Run: headless pygame with SDL's dummy video driver; simulated clock (each Clock.tick advances the game by its frame time, no real sleeping); random seed 0; keys injected as events and as key.get_pressed() state; mouse plan: one left click at the window centre at the start of phase 2, then a move to the lower-right quarter at the start of phase 3.
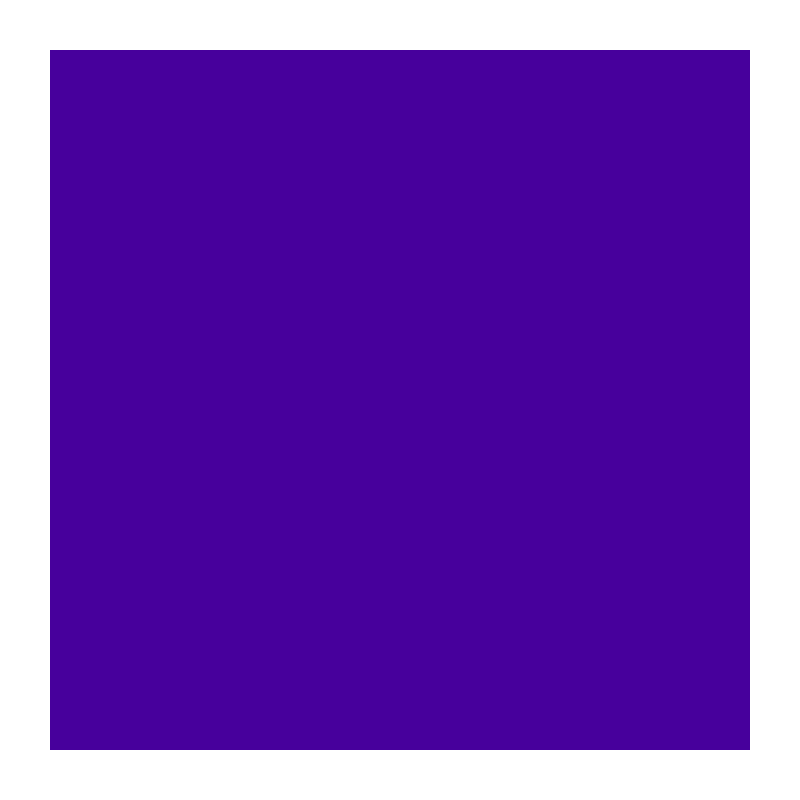
Frame 1 of 4 · flips 1–60 · no input
Frame 2 of 4 · flips 61–180 · clicked the window centre · tapped SPACE, RETURN · held RIGHT (→), D · screen unchanged from frame 1, image omitted
Frame 3 of 4 · flips 181–300 · moved the mouse to the lower-right quarter · held DOWN (↓), S · screen unchanged from frame 2, image omitted
Frame 4 of 4 · flips 301–420 · held LEFT (←), A, UP (↑), W · screen unchanged from frame 3, image omitted

The pygame program that drew these frames:

import pygame
from collections import deque #used for queue
pygame.init()
#--------------------------------------------

#CONSTANCS USED IN MAZE_GEN
screen_size=(WIDTH,HEIGHT)=(800,800)
BGCOLOUR=( 255 , 255 , 255)


#SETTING UP THE SCREEN
screen=pygame.display.set_mode(screen_size)
rekt=(50,50,WIDTH-100,HEIGHT-100)

screen.fill((255,255,255))#white color of the screen
screen.fill((71, 0, 156),rekt)#voilet cor of the screeen
pressed=False
wall=[]
pygame.display.update()
#_________________________________________________________
class cell (object):
	def __init__(self,cell_size,color,pos):
		self.cell_size=cell_size
		self.color=color
		self.pos=pos
		self.rekt=(pos[0],pos[1],self.cell_size,self.cell_size)
		self.is_src=False #set the flag if the cell obj is  SOURCE
		self.is_dest=False#set the flag if the cell obj is DESTINATION
		self.is_wall=False#sel if the flag is cell obj is WALL
		#________________variables used by path finding algos________________________
		self.parent=(0,0)
		self.visited=False #set if the cell is visited
		self.dist=0#dist from SOURCE cell
		#_______________________________________________________________________
	def change_cell_color(self,color):
		self.color=color
	def draw(self,SCREEN,color=[71,0,156]):
		self.color=color
		SCREEN.fill(color,self.rekt)		
		pygame.display.update(self.rekt)
		
		
class Grid (object):
	source_set=False #both are python static variables thet are shared by all the objects of grid class
	dest_set=False
	dest=(0,0)#cell coordinates of source and destination
	src=(0,0)
	erectwall=False #flsg that allows to to build wall
	breakwall=False#flag that allows to break walls
	
	def __init__(self,rows,cols,cell_size,x,y,color=[71,0,156]):
		self.xcount=rows
		self.ycount=cols
		self.cell_size=cell_size
		self.pos=(x,y)
		self.cell_color=color
		self.grid=[]
		for i in range(0, self.xcount):
			self.grid.append([])
			for j in range (0,self.ycount):
				self.grid[i].append(cell(self.cell_size,     self.cell_color ,     (50+i*self.cell_size ,50+j*self.cell_size )))
				self.grid[i][j].draw(screen)	
	def resetsrc(self):
		#print(self.src,"\nsrc_set?",self.source_set)
		self.source_set=False
		self.grid [ self.src[0] ] [ self.src[1] ].draw(screen)
		self.src=(0,0)
	def resetdest(self):
		#print(self.dest,"\nsrc_set?",self.dest_set)
		self.dest_set=False
		self.grid [ self.dest[0] ] [ self.dest[1] ].draw(screen)
		self.dest=(0,0)
	def reset(self):
		pass	

MAZE=Grid(50,50,14,50,50)

def isvalid(cell_coord):
	if(cell_coord [  0 ]  >= 0 and cell_coord [  0 ]  < 50 and cell_coord [ 1 ] >=0 and cell_coord [  1 ]  <50 and not MAZE.grid[ cell_coord [  0 ]   ][ cell_coord [  1  ]   ].is_wall):
		return True
	return False
	
def BFS(maze):
	maze.grid [ maze.src[0] ] [ maze.src[1] ].dist=0
	maze.grid [ maze.src[0] ] [ maze.src[1] ].visited=True #set the SOURCE  CELL  as VISITED
	maze.grid[ maze.src[0] ][ maze.src[1] ].parent=(-1,-1)#set the PARENT of the  SOURE CELL as (-1,-1)
	
	visited_cell_color=[184,255,99]
	
	q=deque() #queue maintains the vertices whose adjacent vertives are yet to be explored
	q.append(maze.src)
	
	3114
	adj=[(0,-1),(1,0),(0,1),(-1,0)] 
	while(len(q)!=0):
		current_cell=q.popleft();
		for i in adj:
			neighbour=(  current_cell [ 0 ] + i[0] , current_cell [ 1 ] + i [ 1 ] )
			if( isvalid( neighbour ) and not  maze.grid[ neighbour[ 0 ] ][ neighbour[ 1 ] ].visited ):
				if neighbour != maze.dest:
					maze.grid[ neighbour[ 0 ] ][ neighbour[ 1 ] ].draw(screen,visited_cell_color)
				else:
					maze.grid[ neighbour[ 0 ] ][ neighbour[ 1 ] ].draw(screen,(255,255,255))
				
				maze.grid[ neighbour[ 0 ] ][ neighbour[ 1 ] ].visited=True
				maze.grid[ neighbour[ 0 ] ][ neighbour[ 1 ] ].dist  = maze.grid[ current_cell[ 0 ] ][ current_cell[ 1 ] ].dist+1
				maze.grid[ neighbour[ 0 ] ][ neighbour[ 1 ] ].parent=current_cell
				q.append(neighbour)
				if current_cell != maze.src :#maze.grid[ neighbour[ 0 ] ][ neighbour[ 1 ] ].parent
					maze.grid[ neighbour[ 0 ] ][ neighbour[ 1 ] ].draw(screen, (99, 163, 184 ))	
				
			if ( isvalid( neighbour )  and neighbour==maze.dest ):
				return True	
	return False			
def print_shortest_path(maze):
	if( not BFS(maze) ):
		print("NO PATH EXIST BETWEEN  YOUR CHOSEN SOURCE AND DSETINATION")
		return 
	dest=maze.dest
	print(" PATH EXIST BETWEEN  YOUR CHOSEN SOURCE AND DSETINATION")
	while	maze.grid[ dest[0] ] [ dest[1] ].parent !=  (-1,-1)	:	
		maze.grid [ dest[0] ] [ dest[1] ].draw(screen,[255,255,255])
		dest=maze.grid [ dest[0] ] [ dest[1] ].parent

#pygame.display.update()
#pygame.display.update(50  ,  50  ,   MAZE.xcount*MAZE.cell_size  , MAZE.ycount*MAZE.cell_size)


operation=0
while True :
	if pressed:	
			mouse_pos=pygame.mouse.get_pos()
			
			if operation==2:#DRAWS WALLS
					
						wall.append(((mouse_pos[0]-50)//MAZE.cell_size  ,  (mouse_pos[1]-50)//MAZE.cell_size , pressed))		
						for i in wall:
							if(i[2]==True and   i[0]>=0 and i[0]<50 and i[1]>=0 and i[1]<50  and not MAZE.grid[ i[0] ] [ i[1] ].is_src and not MAZE.grid[ i[0] ] [ i[1] ].is_dest ):
								if MAZE.erectwall==True and not MAZE.grid[ i[0] ] [ i[1] ].is_wall:
									MAZE.grid[ i[0] ] [ i[1] ].draw(screen,(255,5,255))
									MAZE.grid[ i[0] ] [ i[1] ].is_wall=True
									MAZE.breakwall=False
								elif MAZE.breakwall ==True and MAZE.grid[ i[0] ] [ i[1] ].is_wall:
									MAZE.grid[ i[0] ] [ i[1] ].draw(screen)
									MAZE.grid[ i[0] ] [ i[1] ].is_wall=False
									MAZE.erectwall=False
								wall.pop()
								
			elif operation==3 and not MAZE.source_set:#DRAWS SOURCE
						wall.append(((mouse_pos[0]-50)//MAZE.cell_size  ,  (mouse_pos[1]-50)//MAZE.cell_size , pressed))		
						for i in wall:
							if(i[2]==True and  i[0]>=0 and i[0]<50 and i[1]>=0 and i[1]<50  and not MAZE.grid[ i[0] ][ i[1] ].is_wall and not MAZE.grid[ i[0] ] [ i[1] ].is_src and not MAZE.grid[ i[0] ] [ i[1] ].is_dest ):
								MAZE.grid[ i[0] ] [ i[1] ].draw(screen,(255,255,255))
								MAZE.grid[ i[0] ] [ i[1] ].is_src=True
								MAZE.source_set=True
								MAZE.src=(i[0],i[1])
								#print(MAZE.src,"\nsrc_set?",MAZE.source_set)
								wall.pop()
								operation=0
								break
			elif operation==4 and not MAZE.dest_set:#DRAWS DESTINATION
						wall.append(((mouse_pos[0]-50)//MAZE.cell_size  ,  (mouse_pos[1]-50)//MAZE.cell_size , pressed))		
						for i in wall:
							if(i[2]==True and  i[0]>=0 and i[0]<50 and i[1]>=0 and i[1]<50  and not MAZE.grid[ i[0] ][ i[1] ].is_wall and not MAZE.grid[ i[0] ] [ i[1] ].is_src and not MAZE.grid[ i[0] ] [ i[1] ].is_dest ):
								MAZE.grid[ i[0] ] [ i[1] ].draw(screen,(0,0,0))
								MAZE.grid[ i[0] ] [ i[1] ].is_dest=True
								MAZE.dest_set=True
								MAZE.dest=(i[0],i[1])
								#print(MAZE.dest, "\ndest_set?",MAZE.dest_set)
								wall.pop()
								operation=0
								break
	if operation ==5 and MAZE.source_set :
				MAZE.resetsrc()
				opeartion=0
	if operation==6 and MAZE.dest_set:
				MAZE.resetdest()	
				operation=0					
								
							
	for event in pygame.event.get():		
			if event.type==pygame.QUIT:
				run=False
				pygame.quit()	
				quit()
			if event.type==pygame.KEYDOWN :
				if event.key==pygame.K_2:
					operation=2
					#print("DRAWING WALLS")
				elif event.key==pygame.K_3:
					operation=3
					#print("set_src")
				elif event.key==pygame.K_4: 	
					operation=4
					#print("set_dest")
				elif event.key==pygame.K_5: 	
					operation=5
					#print("reset_src")
				elif event.key==pygame.K_6: 	
					operation=6
					#print("reset_src")
				elif event.key==pygame.K_1:
					operation=0
					print_shortest_path(MAZE)
				elif event.key==pygame.K_9:
					reset()	
			if event.type==pygame.MOUSEBUTTONDOWN:
				pressed=True
				if event.button==1:
					print("LEFT CLICK")
					MAZE.erectwall=True
					MAZE.breakwall=False
				elif event.button==3:
					print("RIGHT CLICK")
					MAZE.breakwall=True
					MAZE.erectwall=False	
			if event.type==pygame.MOUSEBUTTONUP:
				pressed=False	
		
